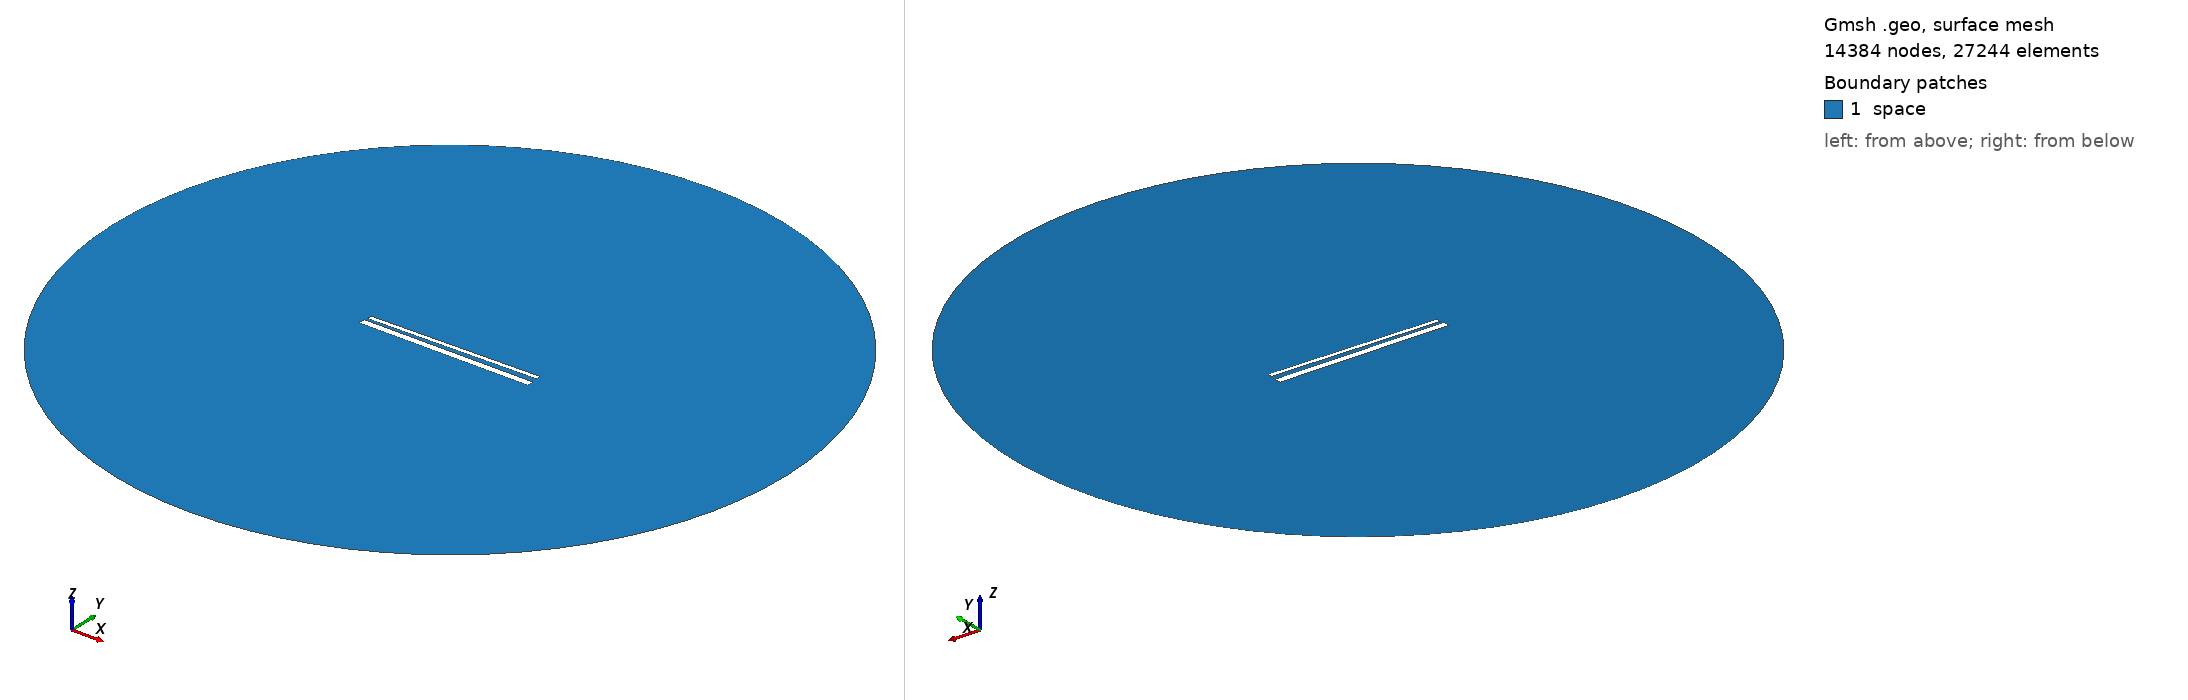

Gmsh geometry script, surface-meshed: 14384 nodes, 27244 surface elements. Boundary patches (legend numbers): 1 space. Left view from above one corner, right view from below the opposite corner. Legend entries are the model's physical surfaces. The drawing asked Gmsh for element sizes between 1% and 20% of the model's largest extent; the script's own settings can give other sizes.

=== 851.geo (drawn) ===
// Set the geometry kernel
SetFactory("OpenCASCADE");

//---------------------------------------
// Rectangles
//---------------------------------------

// Rectangle 1 (top)
Point(1) = {-49.455555555555556, 1.572222222222222, 0, 1.0};
Point(2) = {49.455555555555556, 1.572222222222222, 0, 1.0};
Point(3) = {49.455555555555556, 4.483333333333333, 0, 1.0};
Point(4) = {-49.455555555555556, 4.483333333333333, 0, 1.0};

Line(1) = {1, 2};
Line(2) = {2, 3};
Line(3) = {3, 4};
Line(4) = {4, 1};

Line Loop(1) = {1, 2, 3, 4};
Plane Surface(1) = {1};

Rotate { {0, 0, 1}, {0,  1.0277777777777777,  0}, 0.017 } {
  Surface{1};
}

// Rectangle 2 (bottom)
Point(5) = {-50,-1.0277777777777777, 0, 1.0};
Point(6) = { 50,-1.0277777777777777, 0, 1.0};
Point(7) = { 50,-5.027777777777778, 0, 1.0};
Point(8) = {-50,-5.027777777777778, 0, 1.0};

Line(5) = {5, 6};
Line(6) = {6, 7};
Line(7) = {7, 8};
Line(8) = {8, 5};

Line Loop(2) = {5, 6, 7, 8};
Plane Surface(2) = {2}; 


//---------------------------------------
// Circle
//---------------------------------------

// Define points
Point(9) = {0, 0, 0};        // Center
Point(10) = {200, 0, 0};     // Start point
Point(11) = {0, 200, 0};     // 90 degrees
Point(12) = {-200, 0, 0};    // 180 degrees
Point(13) = {0, -200, 0};    // 270 degrees

// Define circle arcs (each needs start, center, end)
Circle(9) = {10, 9, 11};
Circle(10) = {11, 9, 12};
Circle(11) = {12, 9, 13};
Circle(12) = {13, 9, 10};

// Define curve loop and surface if needed
Curve Loop(3) = {9, 10, 11, 12};
Surface(3) = {3};

// Subtract Rectangles from Circle
BooleanDifference{ Surface{3}; Delete; }{ Surface{1}; Surface{2}; Delete; }

//---------------------------------------
// Transfinite Lines and Surface
//---------------------------------------
r = 7;
Transfinite Line {1, 3} = 50*r Using Progression 1;
Transfinite Line {2, 4} = 2*r Using Progression 1;
Transfinite Line {5, 7} = 50*r Using Progression 1;
Transfinite Line {6, 8} = 2*r Using Progression 1;
Transfinite Line {9, 10, 11, 12} = 20 Using Progression 1;

//---------------------------------------
// Define Physical Groups
//---------------------------------------                

//--- Physical Curves
// Physical groups for boundaries
Physical Line("force_segment", 10) = {1};
Physical Line("upper_plate", 11) = {2, 3, 4};
Physical Line("lower_plate", 12) = {5, 6, 7, 8};
Physical Line("boundary", 20) = {9, 10, 11, 12};

//--- Physical Surfaces
Physical Surface("space", 30) = {3};

//---------------------------------------
// 6. Generate the Mesh
//---------------------------------------
Mesh 2;  // 2D mesh generation
